Run: headless pygame with SDL's dummy video driver; simulated clock (each Clock.tick advances the game by its frame time, no real sleeping); random seed 0; keys injected as events and as key.get_pressed() state; mouse plan: one left click at the window centre at the start of phase 2, then a move to the lower-right quarter at the start of phase 3.
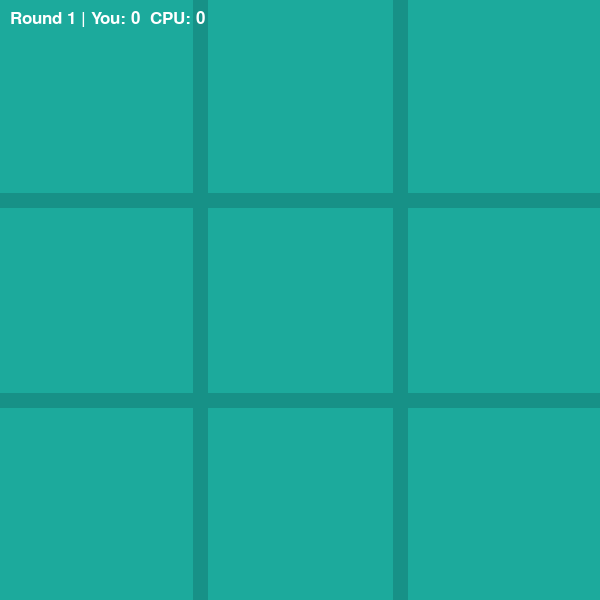
Frame 1 of 4 · flips 1–60 · no input
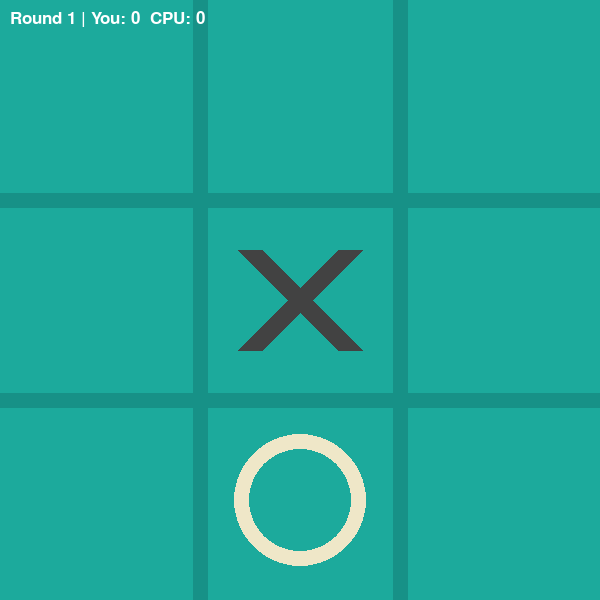
Frame 2 of 4 · flips 61–180 · clicked the window centre · tapped SPACE, RETURN · held RIGHT (→), D
Frame 3 of 4 · flips 181–300 · moved the mouse to the lower-right quarter · held DOWN (↓), S · screen unchanged from frame 2, image omitted
Frame 4 of 4 · flips 301–420 · held LEFT (←), A, UP (↑), W · screen unchanged from frame 3, image omitted

The pygame program that drew these frames:

# Tic Tac Toe Game - Megan Dowdell

import pygame  # GUI/game library
import sys     # For exiting the game
import random  # For CPU move selection
import time

# Initialize pygame
pygame.init()

# Window setup
WIDTH, HEIGHT = 600, 600  # Dimensions of game window
screen = pygame.display.set_mode((WIDTH, HEIGHT))  # Create window
pygame.display.set_caption('Tic Tac Toe')  # Window title

# Game board setup
BOARD_ROWS = 3
BOARD_COLS = 3
SQUARE_SIZE = WIDTH // BOARD_COLS  # Size of each cell

# Line and shape settings
LINE_WIDTH = 15
CIRCLE_RADIUS = SQUARE_SIZE // 3
CIRCLE_WIDTH = 15
CROSS_WIDTH = 25
SPACE = SQUARE_SIZE // 4  # Spacing inside squares for shapes

# Colors
BG_COLOR = (28, 170, 156)       # Background
LINE_COLOR = (23, 145, 135)     # Grid lines
CIRCLE_COLOR = (239, 231, 200)  # CPU's move
CROSS_COLOR = (66, 66, 66)      # Player's move
WIN_LINE_COLOR = (255, 50, 50)

# Fonts 
SCORE_FONT = pygame.font.SysFont("Arial", 26)
ROUND_FONT = pygame.font.SysFont("Arial", 42)
MESSAGE_FONT = pygame.font.SysFont("Arial", 36)

# Draws the grid lines for the board
def draw_lines():
    screen.fill(BG_COLOR)  # Fill screen with background color
    for row in range(1, BOARD_ROWS):
        pygame.draw.line(screen, LINE_COLOR, (0, row * SQUARE_SIZE), (WIDTH, row * SQUARE_SIZE), LINE_WIDTH)
    for col in range(1, BOARD_COLS):
        pygame.draw.line(screen, LINE_COLOR, (col * SQUARE_SIZE, 0), (col * SQUARE_SIZE, HEIGHT), LINE_WIDTH)

# Draw X (player) and O (CPU) based on board values
def draw_figures(board):
    for row in range(BOARD_ROWS):
        for col in range(BOARD_COLS):
            if board[row][col] == 1:  # Player move
                pygame.draw.line(screen, CROSS_COLOR, 
                                 (col * SQUARE_SIZE + SPACE, row * SQUARE_SIZE + SPACE),
                                 (col * SQUARE_SIZE + SQUARE_SIZE - SPACE, row * SQUARE_SIZE + SQUARE_SIZE - SPACE),
                                 CROSS_WIDTH)
                pygame.draw.line(screen, CROSS_COLOR,
                                 (col * SQUARE_SIZE + SPACE, row * SQUARE_SIZE + SQUARE_SIZE - SPACE),
                                 (col * SQUARE_SIZE + SQUARE_SIZE - SPACE, row * SQUARE_SIZE + SPACE),
                                 CROSS_WIDTH)
            elif board[row][col] == 2:  # CPU move
                pygame.draw.circle(screen, CIRCLE_COLOR,
                                   (col * SQUARE_SIZE + SQUARE_SIZE // 2, row * SQUARE_SIZE + SQUARE_SIZE // 2),
                                   CIRCLE_RADIUS, CIRCLE_WIDTH)

# Place a move on the board
def mark_square(board, row, col, player):
    board[row][col] = player

# Check if a square is empty
def available_square(board, row, col):
    return board[row][col] == 0

# Check if the board is completely filled
def is_board_full(board):
    return all(cell != 0 for row in board for cell in row)

# Check win condition for a player and return coordinates for winning line to be drawn
def check_win(board, player):
    # Check rows
    for row in board:
        if row.count(player) == BOARD_COLS:
            return True, [(0, row * SQUARE_SIZE + SQUARE_SIZE // 2), 
                          (WIDTH, row * SQUARE_SIZE + SQUARE_SIZE // 2)]
    # Check columns
    for col in range(BOARD_COLS):
        if all(board[row][col] == player for row in range(BOARD_ROWS)):
            return True, [(col * SQUARE_SIZE + SQUARE_SIZE // 2, 0), 
                          (col * SQUARE_SIZE + SQUARE_SIZE // 2, HEIGHT)]

   # Check diagonals
    if all(board[i][i] == player for i in range(BOARD_ROWS)):
        return True, [(SPACE, SPACE), (WIDTH - SPACE, HEIGHT - SPACE)]
    if all(board[i][BOARD_COLS - 1 - i] == player for i in range(BOARD_ROWS)):
        return True, [(WIDTH - SPACE, SPACE), (SPACE, HEIGHT - SPACE)]
    return False, None

#Draw winning line
def draw_win_line(line_coords):
    pygame.draw.line(screen, WIN_LINE_COLOR, line_coords[0], line_coords[1], LINE_WIDTH)
    
# Random move by CPU (could be made smarter later)
def computer_move(board):
    available = [(r, c) for r in range(BOARD_ROWS) for c in range(BOARD_COLS) if board[r][c] == 0]
    return random.choice(available) if available else (None, None)

# Display the round number and score on screen
def show_score(round_num, player_score, cpu_score):
    score_text = SCORE_FONT.render(f"Round {round_num} | You: {player_score}  CPU: {cpu_score}", True, (255, 255, 255))
    screen.blit(score_text, (10, 10))  # Draw at top left

# Show "Round X starts!" between rounds
def show_next_round(round_num):
    screen.fill((0, 0, 0))
    text = ROUND_FONT.render(f"Round {round_num} starts!", True, (255, 255, 255))
    screen.blit(text, (WIDTH // 2 - text.get_width() // 2, HEIGHT // 2))
    pygame.display.update()
    pygame.time.delay(1000)  # 1.5 seconds


# Show next round
def show_round_result(round_num):
    overlay = pygame.Surface((WIDTH, HEIGHT))
    overlay.set_alpha(180)
    overlay.fill((0, 0, 0))
    screen.blit(overlay, (0, 0))
    
    if result == "player":
        text = MESSAGE_FONT.render("You won this round!", True, (255, 255, 255))
    elif result == "cpu":
        text = MESSAGE_FONT.render("CPU won this round!", True, (255, 255, 255))
    else:
        text = MESSAGE_FONT.render("It's a tie!", True, (255, 255, 255))
    
    screen.blit(text, (WIDTH // 2 - text.get_width() // 2, HEIGHT // 2))
    pygame.display.update()
    pygame.time.delay(800)  # Show message for 2 seconds

# Main game function
def play_tic_tac_toe():
    player_score = 0
    cpu_score = 0
    round_number = 1

    while True:
        # Empty board: 0 = empty, 1 = player, 2 = cpu
        board = [[0 for _ in range(BOARD_COLS)] for _ in range(BOARD_ROWS)]
        draw_lines()
        show_score(round_number, player_score, cpu_score)
        pygame.display.update()

        player = 1  # Player goes first
        running = True
        winner = None
        win_line = None
        game_over = False

        while running:
            for event in pygame.event.get():
                if event.type == pygame.QUIT:
                    pygame.quit()
                    sys.exit()

                # Player's turn (left click)
                if player == 1 and event.type == pygame.MOUSEBUTTONDOWN:
                    mouseX = event.pos[0]
                    mouseY = event.pos[1]
                    clicked_row = mouseY // SQUARE_SIZE
                    clicked_col = mouseX // SQUARE_SIZE
                    
                    if 0 <= clicked_row < BOARD_ROWS and 0 <= clicked_col < BOARD_COLS: # Checks for valid click inside board
                        if available_square(board, clicked_row, clicked_col):
                            mark_square(board, clicked_row, clicked_col, 1)
                            win, win_line = check_win(board, 1)
                            if win:
                                player_score += 1
                                winner = "player"
                                game_over = True
                            elif is_board_full(board):
                                winner = "tie"
                                game_over = True
                            else:
                                player = 2  # Switch to CPU turn

            # CPU turn (random move)
            if player == 2 and not game_over:
                 # Add a small delay to make the CPU's move visible
                pygame.time.delay(75)
                
                row, col = computer_move(board)
                if row is not None and col is not None:
                    mark_square(board, row, col, 2)
                    win, win_line = check_win(board, 2)
                    if win:
                        cpu_score += 1
                        winner = "cpu"
                        game_over = True
                    elif is_board_full(board):
                        winner = "tie"
                        game_over = True
                    else:
                        player = 1   # Switch to player turn

            # Draw shapes and update score
            draw_lines()
            draw_figures(board)
            show_score(round_number, player_score, cpu_score)
            
            # Draw winning line if there is one
            if win_line:
                draw_win_line(win_line)
                
            pygame.display.update()
            
            # Handle game over state
            if game_over and not running:
                pygame.time.delay(1000)  # Wait before showing round result
                show_round_result(winner)
                running = False
            
            # If board is full without a winner
            if is_board_full(board) and not winner:
                winner = "tie"
                game_over = True
                pygame.time.delay(1000)
                show_round_result(winner)
                running = False

            # If game is over, wait a bit then end this round
            if game_over and running:
                pygame.display.update()
                pygame.time.delay(800)
                running = False
     

        # If someone wins 3 rounds: declare final outcome
        if player_score == 3:
            return "win"
        elif cpu_score == 3:
            return "lose"

        # Prepare for next round
        round_number += 1
        pygame.time.delay(800)
        show_next_round(round_number)

# Run this file standalone for testing
if __name__ == "__main__":
    result = play_tic_tac_toe()
    print("Result:", result)
